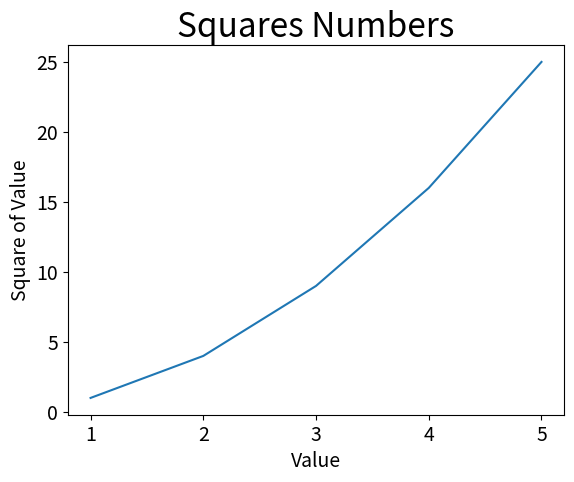

This figure's Python source:
import matplotlib.pyplot as plt
input_numbers = [1, 2, 3, 4, 5]
squares = [1, 4, 9, 16, 25]
plt.plot(input_numbers,squares)
#设置图表标题并给坐标轴加上标签
plt.title("Squares Numbers",fontsize=24)
plt.xlabel("Value",fontsize=14)
plt.ylabel("Square of Value",fontsize=14)
#设置刻度标记的大小
plt.tick_params(axis='both', labelsize=14)
plt.show()